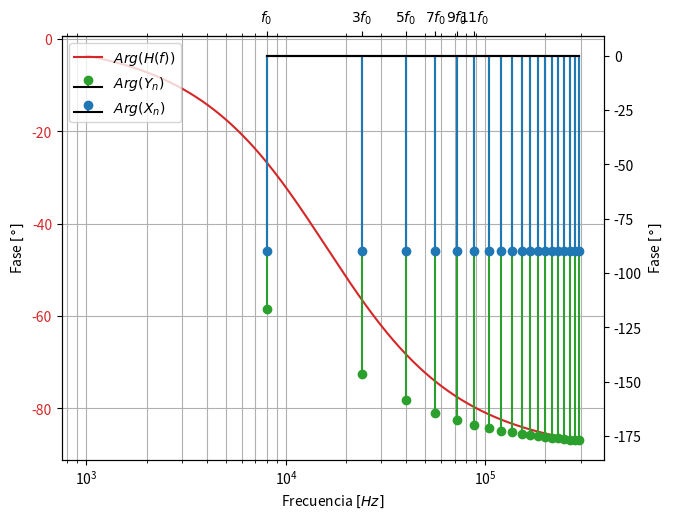

Reproduce this figure in Python.
import matplotlib.pyplot as plt 
import numpy as np

# plt.rcParams['xtick.bottom'] = plt.rcParams['xtick.labelbottom'] = False
# plt.rcParams['xtick.top'] = plt.rcParams['xtick.labeltop'] = True

f0 = 8e3
numMax=20
n = 2*np.array(range(1,numMax))-1
nLabels = np.array(range(1,n[-1],2))

labels = ['$'+str(int(i))+'f_0$' if i != 1 else '$f_0$' for i in nLabels]     # MODO SHERMAN
Xn = np.full(len(n), -90)

fig, ax1 = plt.subplots()
color = 'tab:red'
R = 1e3
C = 10e-9
f = np.linspace(1e3, n[len(n)-1]*f0, num=10000)
H = - np.arctan(2 * np.pi * f * R * C) * 180 / np.pi

# Yn = 1/(np.pi*n) * (6/np.sqrt(np.pi**2*4*n**2*f0**2*R**2*C**2 + 1))
Yn = Xn - np.arctan(2 * np.pi * n* f0 * R * C) * 180 / np.pi


ax1.plot(f, H, markersize=1.2, label='$Arg(H(f))$', color=color)
ax1.tick_params(axis='y', labelcolor=color)

ax2 = ax1.twinx()
ax2.stem(n*f0, Yn, basefmt="black", label='$Arg(Y_n)$ ', linefmt='C2-', markerfmt='C2o')
ax2.stem(n*f0, Xn, basefmt="black", label='$Arg(X_n)$')

#ax2.tick_params(axis='y', labelcolor=color)
fig.tight_layout()

ax1.set_xscale('log')
ax1.set_xlabel('Frecuencia $[Hz]$')
ax2.set_ylabel('Fase $[°]$')
ax1.set_ylabel('Fase $[°]$')

# ax2.set_xticks(nLabels[:6]*f0)
# ax2.set_xticklabels(labels[:6])

secax = ax2.secondary_xaxis('top')

secax.set_xticks(nLabels[:6]*f0)
secax.set_xticklabels(labels[:6])


# plt.xticks(nLabels[:10]*f0, labels[:10], rotation='horizontal')
# plt.setp(ax2.get_xticklabels(), visible=True)

#ax2.xlabel("$Frecuencia [Hz]$")
#ax2.ylabel("")
#ax2.legend()
ax1.grid(which="both")

ax2.plot([],[], color=color, label='$Arg(H(f))$')
ax2.legend()
plt.show()
